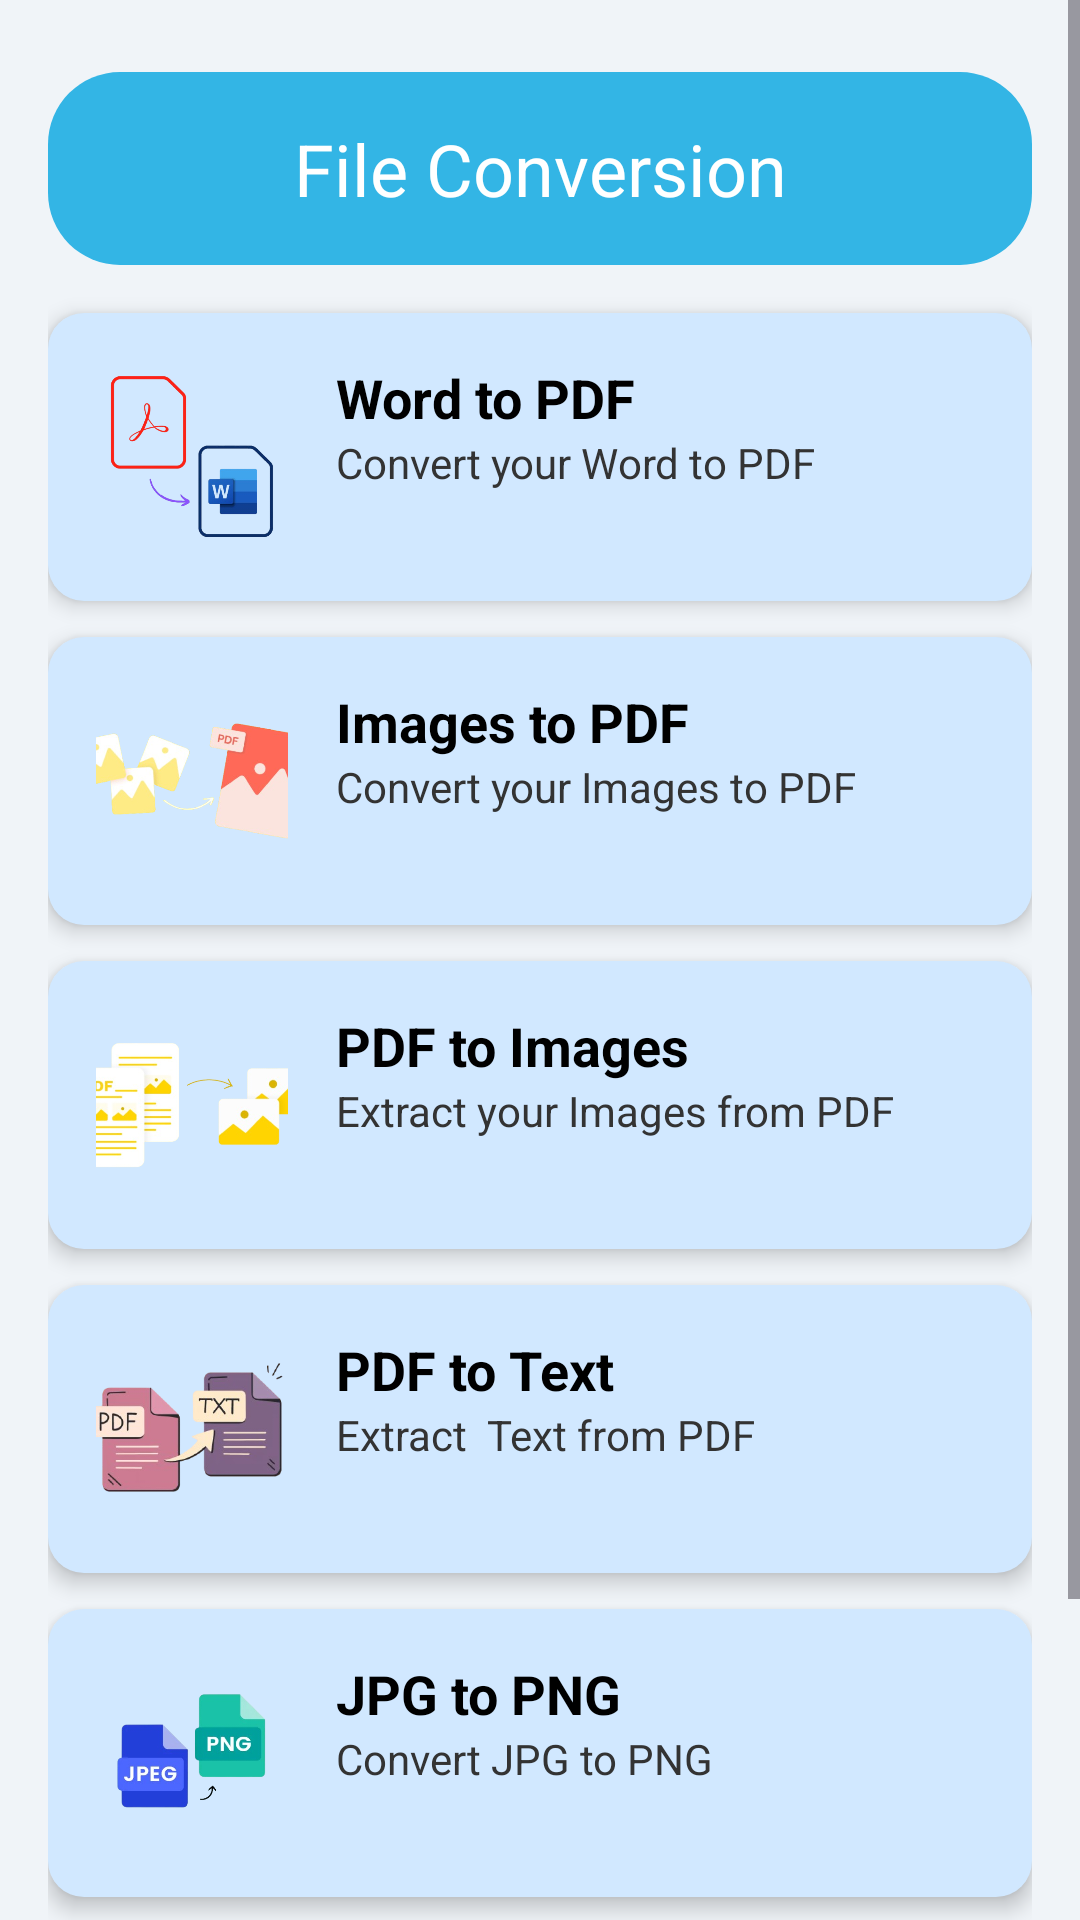

Android layout source for this screen:
<!-- AndroidManifest.xml: application theme Theme.Letsdoit -->
<!-- res/layout/conversion.xml -->
<ScrollView
    xmlns:android="http://schemas.android.com/apk/res/android"
    android:layout_width="match_parent"
    android:layout_height="match_parent"
    android:background="#F0F4F8">

    <LinearLayout
        android:layout_width="match_parent"
        android:layout_height="wrap_content"
        android:orientation="vertical"
        android:padding="16dp">

        
        <TextView
            android:layout_width="match_parent"
            android:layout_height="wrap_content"
            android:text="File Conversion"
            android:textColor="#FFFFFF"
            android:textSize="24sp"
            android:gravity="center"
            android:padding="16dp"
            android:layout_marginBottom="16dp"
            android:backgroundTint="@android:color/holo_blue_light"
            android:backgroundTintMode="src_in"
            android:layout_marginTop="8dp"
            android:background="@drawable/rounded_header"/>

        <LinearLayout
            android:id="@+id/wordtopdf"
            android:layout_width="match_parent"
            android:layout_height="wrap_content"
            android:orientation="horizontal"
            android:padding="16dp"
            android:layout_marginBottom="12dp"
            android:elevation="4dp"
            android:background="@drawable/rounded_tile">

            
            <ImageView
                android:layout_width="64dp"
                android:layout_height="64dp"
                android:src="@drawable/pdf_to_word_removebg_preview"
                 android:layout_marginEnd="16dp"
                android:scaleType="centerCrop"/>

            
            <LinearLayout
                android:layout_width="0dp"
                android:layout_height="wrap_content"
                android:layout_weight="1"
                android:orientation="vertical">

                <TextView
                    android:layout_width="wrap_content"
                    android:layout_height="wrap_content"
                    android:text="Word to PDF"
                    android:textSize="18sp"
                    android:textStyle="bold"
                    android:textColor="#000"/>

                <TextView
                    android:layout_width="wrap_content"
                    android:layout_height="wrap_content"
                    android:text="Convert your Word to PDF"
                    android:textColor="#333"/>
            </LinearLayout>
        </LinearLayout>

        
        <LinearLayout
            android:id="@+id/imagetopdf"
            android:layout_width="match_parent"
            android:layout_height="wrap_content"
            android:orientation="horizontal"
            android:padding="16dp"
            android:layout_marginBottom="12dp"
            android:elevation="4dp"
            android:background="@drawable/rounded_tile">

            
            <ImageView
                android:layout_width="64dp"
                android:layout_height="64dp"
                android:src="@drawable/image_removebg_preview__9_"
                android:layout_marginEnd="16dp"
                android:scaleType="centerCrop"/>

            
            <LinearLayout
                android:layout_width="0dp"
                android:layout_height="wrap_content"
                android:layout_weight="1"
                android:orientation="vertical">

                <TextView
                    android:layout_width="wrap_content"
                    android:layout_height="wrap_content"
                    android:text="Images to PDF"
                    android:textSize="18sp"
                    android:textStyle="bold"
                    android:textColor="#000"/>

                <TextView
                    android:layout_width="wrap_content"
                    android:layout_height="wrap_content"
                    android:text="Convert your Images to PDF"
                    android:textColor="#333"/>
            </LinearLayout>
        </LinearLayout>
        <LinearLayout
            android:id="@+id/pdftoimage"
            android:layout_width="match_parent"
            android:layout_height="wrap_content"
            android:orientation="horizontal"
            android:padding="16dp"
            android:layout_marginBottom="12dp"
            android:elevation="4dp"
            android:background="@drawable/rounded_tile">

            
            <ImageView
                android:layout_width="64dp"
                android:layout_height="64dp"
                android:src="@drawable/how_to_convert_pdf_to_jpg_or_extract_images_from_pdf_files_removebg_preview"
                android:layout_marginEnd="16dp"
                android:scaleType="centerCrop"/>

            
            <LinearLayout
                android:layout_width="0dp"
                android:layout_height="wrap_content"
                android:layout_weight="1"
                android:orientation="vertical">

                <TextView
                    android:layout_width="wrap_content"
                    android:layout_height="wrap_content"
                    android:text="PDF to Images"
                    android:textSize="18sp"
                    android:textStyle="bold"
                    android:textColor="#000"/>

                <TextView
                    android:layout_width="wrap_content"
                    android:layout_height="wrap_content"
                    android:text="Extract your Images from PDF"
                    android:textColor="#333"/>
            </LinearLayout>
        </LinearLayout>
        <LinearLayout
            android:id="@+id/pdftotext"
            android:layout_width="match_parent"
            android:layout_height="wrap_content"
            android:orientation="horizontal"
            android:padding="16dp"
            android:layout_marginBottom="12dp"
            android:elevation="4dp"
            android:background="@drawable/rounded_tile">

            
            <ImageView
                android:layout_width="64dp"
                android:layout_height="64dp"
                android:src="@drawable/image_removebg_preview__10_"
                android:layout_marginEnd="16dp"
                android:scaleType="centerCrop"/>

            
            <LinearLayout
                android:layout_width="0dp"
                android:layout_height="wrap_content"
                android:layout_weight="1"
                android:orientation="vertical">

                <TextView
                    android:layout_width="wrap_content"
                    android:layout_height="wrap_content"
                    android:text="PDF to Text"
                    android:textSize="18sp"
                    android:textStyle="bold"
                    android:textColor="#000"/>

                <TextView
                    android:layout_width="wrap_content"
                    android:layout_height="wrap_content"
                    android:text="Extract  Text from PDF"
                    android:textColor="#333"/>
            </LinearLayout>
        </LinearLayout>
        <LinearLayout
            android:layout_width="match_parent"
            android:layout_height="wrap_content"
            android:orientation="horizontal"
            android:padding="16dp"
            android:layout_marginBottom="12dp"
            android:elevation="4dp"
            android:background="@drawable/rounded_tile">

            
            <ImageView
                android:layout_width="64dp"
                android:layout_height="64dp"
                android:src="@drawable/image_removebg_preview__11_"
                android:layout_marginEnd="16dp"
                android:scaleType="centerCrop"/>

            
            <LinearLayout
                android:id="@+id/jpgtopng"
                android:layout_width="0dp"
                android:layout_height="wrap_content"
                android:layout_weight="1"
                android:orientation="vertical">

                <TextView
                    android:layout_width="wrap_content"
                    android:layout_height="wrap_content"
                    android:text="JPG to PNG"
                    android:textSize="18sp"
                    android:textStyle="bold"
                    android:textColor="#000"/>

                <TextView
                    android:layout_width="wrap_content"
                    android:layout_height="wrap_content"
                    android:text="Convert JPG to PNG"
                    android:textColor="#333"/>
            </LinearLayout>
        </LinearLayout>
        <LinearLayout
            android:layout_width="match_parent"
            android:layout_height="wrap_content"
            android:orientation="horizontal"
            android:padding="16dp"
            android:layout_marginBottom="12dp"
            android:elevation="4dp"
            android:background="@drawable/rounded_tile">

            
            <ImageView
                android:layout_width="64dp"
                android:layout_height="64dp"
                android:src="@drawable/image_removebg_preview__12_"
                android:layout_marginEnd="16dp"
                android:scaleType="centerCrop"/>

            
            <LinearLayout
                android:id="@+id/pngtojpg"
                android:layout_width="0dp"
                android:layout_height="wrap_content"
                android:layout_weight="1"
                android:orientation="vertical">

                <TextView
                    android:layout_width="wrap_content"
                    android:layout_height="wrap_content"
                    android:text="PNG to JPG"
                    android:textSize="18sp"
                    android:textStyle="bold"
                    android:textColor="#000"/>

                <TextView
                    android:layout_width="wrap_content"
                    android:layout_height="wrap_content"
                    android:text="Convert PNG to JPG"
                    android:textColor="#333"/>
            </LinearLayout>
        </LinearLayout>


        </LinearLayout>


</ScrollView>
<!-- resources referenced by this layout -->
<resources>
  <!-- drawable how_to_convert_pdf_to_jpg_or_extract_images_from_pdf_files_removebg_preview: png bitmap (drawable, 79284 bytes) -->
  <!-- drawable image_removebg_preview__10_: png bitmap (drawable, 62111 bytes) -->
  <!-- drawable image_removebg_preview__11_: png bitmap (drawable, 63103 bytes) -->
  <!-- drawable image_removebg_preview__12_: png bitmap (drawable, 152633 bytes) -->
  <!-- drawable image_removebg_preview__9_: png bitmap (drawable, 89299 bytes) -->
  <!-- drawable pdf_to_word_removebg_preview: png bitmap (drawable, 57640 bytes) -->
  <!-- drawable rounded_header (drawable) -->
  <shape xmlns:android="http://schemas.android.com/apk/res/android">
      <solid android:color="#8CBFF2"/>
      <corners android:radius="24dp"/>
  </shape>
  <!-- drawable rounded_tile (drawable) -->
  <shape xmlns:android="http://schemas.android.com/apk/res/android">
      <solid android:color="#D1E8FF"/>
      <corners android:radius="12dp"/>
      <padding android:left="8dp" android:top="8dp" android:right="8dp" android:bottom="8dp"/>
  </shape>
  <style name="Theme.Letsdoit" parent="Base.Theme.Letsdoit" />
  <style name="Base.Theme.Letsdoit" parent="Theme.Material3.DayNight.NoActionBar">
          
          
      </style>
</resources>
